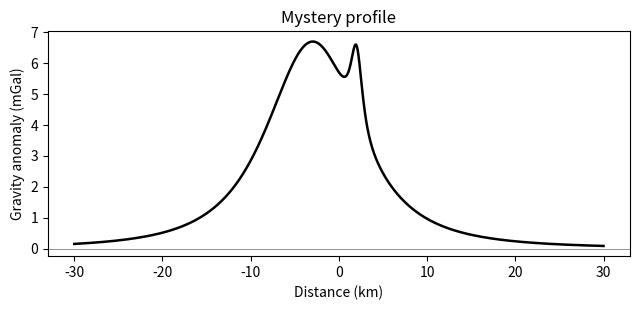
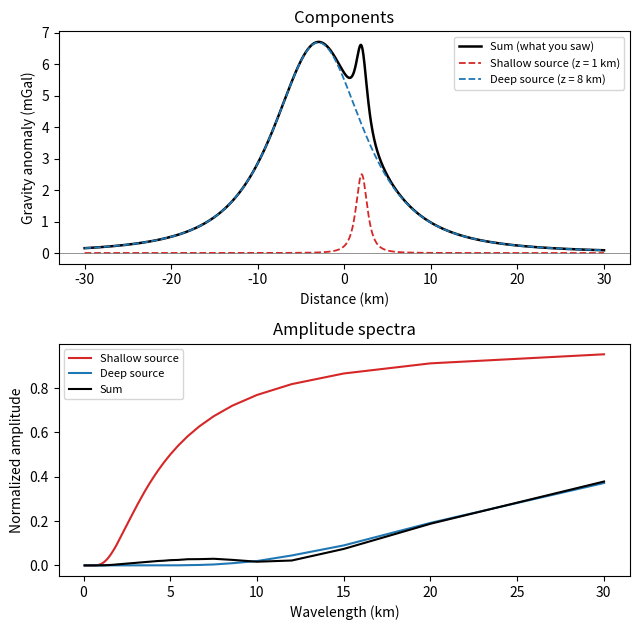

Reproduce these figures in Python, in order.
"""
Week 7 warm-up: "Two Bumps, One Line"
--------------------------------------
Builds two buried-sphere gravity anomalies at different depths, sums them
into a single "mystery" profile, and reveals the components + their
amplitude spectra.

Physics: point-mass / buried-sphere gravity anomaly along a surface profile,

    dg(x) = (4/3) * pi * G * drho * R^3 * z / (x^2 + z^2)^(3/2)

With R, z in km and drho in g/cm^3, this reduces to the working form

    dg(0) [mGal] = 27.95 * drho * R^3 / z^2

and FWHM = 2*z*sqrt(2^(2/3) - 1) ~= 1.53 * z

Both facts are used below only to choose R for a target peak amplitude;
everything else is computed directly from the exact analytic profile.

Edit SHALLOW / DEEP below to retune the reveal. Two knobs matter most:
  - z (depth) controls wavelength content (this is the whole point)
  - R, drho control amplitude (kept comparable on purpose so the summed
    curve doesn't visually telegraph "two sources")
"""

import numpy as np
import matplotlib.pyplot as plt

# ----------------------------------------------------------------------
# Source parameters — edit freely
# ----------------------------------------------------------------------
G = 6.674e-11  # m^3 kg^-1 s^-2 (not used directly; kept for reference)

SHALLOW = dict(z=1.0, R=0.71, drho=0.25, shift=2.0,label="Shallow source")   # km, km, g/cc
DEEP    = dict(z=8.0, R=3.37, drho=0.4, shift=-3.0, label="Deep source")      # km, km, g/cc

X_HALF_WIDTH = 30.0   # km, profile extends from -X_HALF_WIDTH to +X_HALF_WIDTH
N_POINTS = 2048        # samples along the profile (power of 2 keeps FFT tidy)


def buried_sphere_anomaly(x_km, z_km, R_km, drho_gcc, x_shift=0.0):
    """
    Exact buried-sphere (point-mass equivalent) gravity anomaly, in mGal.

    x_km : array of station positions (km), source at x = 0
    z_km : depth to sphere centre (km)
    R_km : sphere radius (km)
    drho_gcc : density contrast (g/cm^3)
    """
    # 27.95 mGal * (drho[g/cc] * R[km]^3) / z[km]^2 at x = 0, then apply
    # the standard (1 + (x/z)^2)^(-3/2) shape factor.
    peak = 27.95 * drho_gcc * R_km**3 / z_km**2
    return peak / (1.0 + ((x_km - x_shift) / z_km) ** 2) ** 1.5


def amplitude_spectrum(profile, dx_km):
    """
    One-sided amplitude spectrum vs wavelength (km).
    Returns wavelength array (longest first) and normalized amplitude.
    """
    n = len(profile)
    spec = np.abs(np.fft.rfft(profile))
    freq = np.fft.rfftfreq(n, d=dx_km)  # cycles / km
    # Skip the zero-frequency (DC) term; convert freq -> wavelength
    wavelength = np.full_like(freq, np.inf)
    wavelength[1:] = 1.0 / freq[1:]
    spec_norm = spec / spec.max()
    return wavelength, spec_norm


def main():
    x = np.linspace(-X_HALF_WIDTH, X_HALF_WIDTH, N_POINTS)
    dx = x[1] - x[0]

    g_shallow = buried_sphere_anomaly(x, SHALLOW["z"], SHALLOW["R"], SHALLOW["drho"], x_shift=SHALLOW["shift"])
    g_deep    = buried_sphere_anomaly(x, DEEP["z"], DEEP["R"], DEEP["drho"], x_shift=DEEP["shift"])
    g_sum     = g_shallow + g_deep

    print(f"Shallow peak: {g_shallow.max():.2f} mGal, "
          f"FWHM ~= {1.53*SHALLOW['z']:.2f} km")
    print(f"Deep peak:    {g_deep.max():.2f} mGal, "
          f"FWHM ~= {1.53*DEEP['z']:.2f} km")

    # ------------------------------------------------------------------
    # Figure 1: the "mystery" curve only — this is what goes on the
    # handout BEFORE the reveal. No labels beyond axes.
    # ------------------------------------------------------------------
    fig1, ax1 = plt.subplots(figsize=(6.5, 3.2))
    ax1.plot(x, g_sum, color="black", linewidth=1.8)
    ax1.set_xlabel("Distance (km)")
    ax1.set_ylabel("Gravity anomaly (mGal)")
    ax1.axhline(0, color="grey", linewidth=0.6)
    ax1.set_title("Mystery profile")
    fig1.tight_layout()
    fig1.savefig("fig_mystery.pdf")
    fig1.savefig("fig_mystery.png", dpi=200)

    # ------------------------------------------------------------------
    # Figure 2: the reveal — components, sum, and spectra side by side.
    # This is what goes on the handout AFTER discussion.
    # ------------------------------------------------------------------
    wl_shallow, amp_shallow = amplitude_spectrum(g_shallow, dx)
    wl_deep, amp_deep = amplitude_spectrum(g_deep, dx)
    wl_sum, amp_sum = amplitude_spectrum(g_sum, dx)

    fig2, axes = plt.subplots(2, 1, figsize=(6.5, 6.4))

    ax = axes[0]
    ax.plot(x, g_sum, color="black", linewidth=1.8, label="Sum (what you saw)")
    ax.plot(x, g_shallow, color="tab:red", linewidth=1.3, linestyle="--",
            label=f"{SHALLOW['label']} (z = {SHALLOW['z']:.0f} km)")
    ax.plot(x, g_deep, color="tab:blue", linewidth=1.3, linestyle="--",
            label=f"{DEEP['label']} (z = {DEEP['z']:.0f} km)")
    ax.axhline(0, color="grey", linewidth=0.6)
    ax.set_xlabel("Distance (km)")
    ax.set_ylabel("Gravity anomaly (mGal)")
    ax.set_title("Components")
    ax.legend(fontsize=8, loc="upper right")

    ax = axes[1]
    # Only plot out to a sensible wavelength range; drop the inf (DC) point
    mask_s = np.isfinite(wl_shallow) & (wl_shallow <= 2 * X_HALF_WIDTH)
    mask_d = np.isfinite(wl_deep) & (wl_deep <= 2 * X_HALF_WIDTH)
    mask_t = np.isfinite(wl_sum) & (wl_sum <= 2 * X_HALF_WIDTH)
    ax.plot(wl_shallow[mask_s], amp_shallow[mask_s], color="tab:red",
            linewidth=1.5, label=SHALLOW["label"])
    ax.plot(wl_deep[mask_d], amp_deep[mask_d], color="tab:blue",
            linewidth=1.5, label=DEEP["label"])
    ax.plot(wl_sum[mask_t], amp_sum[mask_t], color="black",
            linewidth=1.5, label="Sum")
    ax.set_xlabel("Wavelength (km)")
    ax.set_ylabel("Normalized amplitude")
    ax.set_title("Amplitude spectra")
    ax.legend(fontsize=8)

    fig2.tight_layout()
    fig2.savefig("fig_reveal.pdf")
    fig2.savefig("fig_reveal.png", dpi=200)

    print("Wrote fig_mystery.{pdf,png} and fig_reveal.{pdf,png}")


if __name__ == "__main__":
    main()
